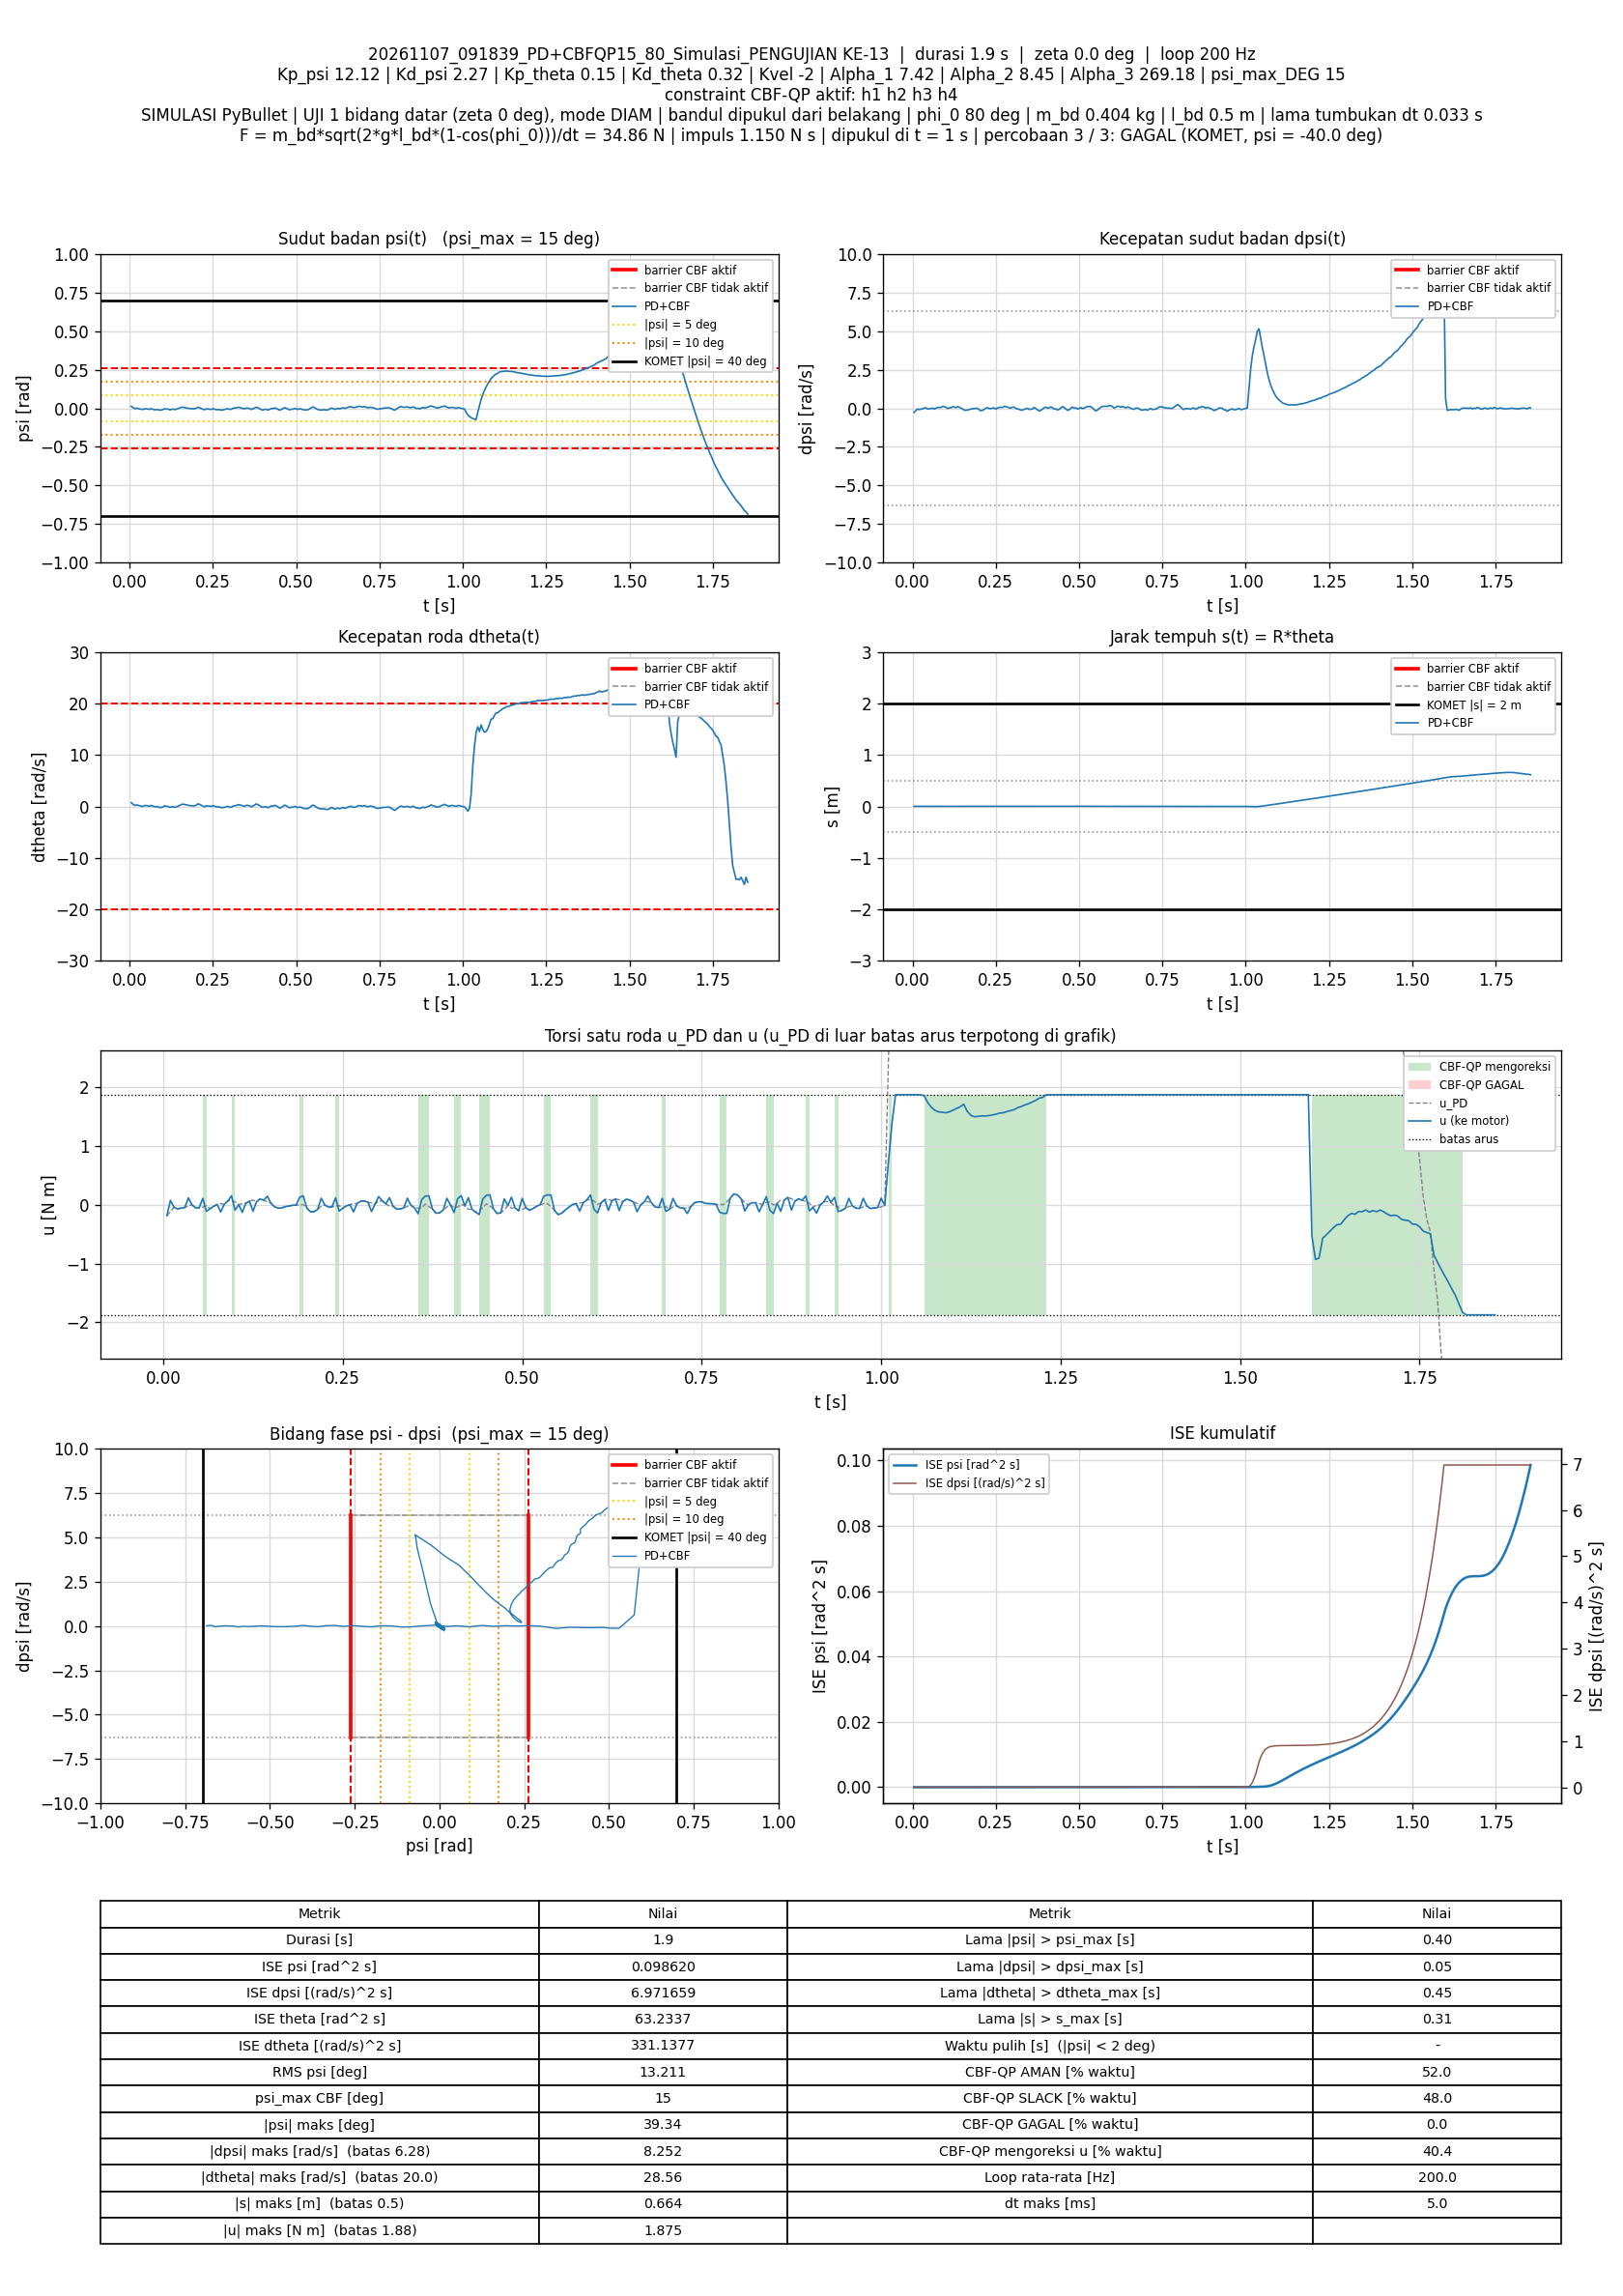

The file beside this chart, header and first rows:
t_s, theta_rad, dtheta_rad_s, psi_rad, dpsi_rad_s, error_theta, error_dtheta, error_psi, error_dpsi, u_PD_Nm, u_Nm, status_cbf, dorong_N, ISE_theta, ISE_dtheta, ISE_psi, ISE_dpsi, Kp_psi, Kd_psi, Kp_theta, Kd_theta, Kvel, Alpha_1, Alpha_2
0.005, 0.08732, 0.7682, 0.01367, -0.2626, -0.08732, -0.7682, -0.01367, 0.2626, -0.1846, -0.1846, AMAN, 0, 3.8119615e-05, 0.002951, 9.3473449e-07, 0.0003449, 12.12, 2.27, 0.15, 0.32, -2, 7.42, 8.45
0.01, 0.08273, 0.4691, 0.005182, -0.1446, -0.08273, -0.4691, -0.005182, 0.1446, -0.1153, 0.07412, SLACK, 0, 7.2337329e-05, 0.004051, 1.0690217e-06, 0.0004494, 12.12, 2.27, 0.15, 0.32, -2, 7.42, 8.45
0.015, 0.07764, 0.2083, -0.001872, -0.03819, -0.07764, -0.2083, 0.001872, 0.03819, -0.04272, -0.04272, AMAN, 0, 0.0001025, 0.004268, 1.0865509e-06, 0.0004567, 12.12, 2.27, 0.15, 0.32, -2, 7.42, 8.45
0.02, 0.08189, 0.3185, 0.00069, -0.07907, -0.08189, -0.3185, -0.00069, 0.07907, -0.06922, -0.06922, AMAN, 0, 0.000136, 0.004776, 1.0889316e-06, 0.000488, 12.12, 2.27, 0.15, 0.32, -2, 7.42, 8.45
0.025, 0.08175, 0.2594, -0.001182, -0.05488, -0.08175, -0.2594, 0.001182, 0.05488, -0.05591, -0.05591, AMAN, 0, 0.0001694, 0.005112, 1.0959153e-06, 0.000503, 12.12, 2.27, 0.15, 0.32, -2, 7.42, 8.45
0.03, 0.08016, 0.1586, -0.003935, -0.02184, -0.08016, -0.1586, 0.003935, 0.02184, -0.04653, -0.04653, AMAN, 0, 0.0002015, 0.005238, 1.1733479e-06, 0.0005054, 12.12, 2.27, 0.15, 0.32, -2, 7.42, 8.45
0.035, 0.07879, 0.08515, -0.005896, 0.01067, -0.07879, -0.08515, 0.005896, -0.01067, -0.01998, 0.1171, SLACK, 0, 0.0002326, 0.005274, 1.3471435e-06, 0.000506, 12.12, 2.27, 0.15, 0.32, -2, 7.42, 8.45
0.04, 0.07745, 0.02299, -0.007349, 0.03512, -0.07745, -0.02299, 0.007349, -0.03512, -0.001989, -0.001989, AMAN, 0, 0.0002626, 0.005277, 1.6172041e-06, 0.0005121, 12.12, 2.27, 0.15, 0.32, -2, 7.42, 8.45
0.045, 0.08264, 0.1947, -0.00282, -0.03444, -0.08264, -0.1947, 0.00282, 0.03444, -0.05006, -0.05006, AMAN, 0, 0.0002967, 0.005466, 1.6569561e-06, 0.0005181, 12.12, 2.27, 0.15, 0.32, -2, 7.42, 8.45
0.05, 0.0837, 0.1981, -0.002914, -0.03506, -0.0837, -0.1981, 0.002914, 0.03506, -0.05151, -0.05151, AMAN, 0, 0.0003318, 0.005662, 1.6994069e-06, 0.0005242, 12.12, 2.27, 0.15, 0.32, -2, 7.42, 8.45
0.055, 0.08286, 0.1315, -0.00465, -0.01078, -0.08286, -0.1315, 0.00465, 0.01078, -0.03877, 0.1095, SLACK, 0, 0.0003661, 0.005749, 1.8075309e-06, 0.0005248, 12.12, 2.27, 0.15, 0.32, -2, 7.42, 8.45
0.06, 0.08152, 0.06733, -0.006423, 0.01802, -0.08152, -0.06733, 0.006423, -0.01802, -0.01539, -0.112, SLACK, 0, 0.0003993, 0.005771, 2.0137807e-06, 0.0005264, 12.12, 2.27, 0.15, 0.32, -2, 7.42, 8.45
0.065, 0.08661, 0.2294, -0.002263, -0.05017, -0.08661, -0.2294, 0.002263, 0.05017, -0.0679, -0.0679, AMAN, 0, 0.0004368, 0.006035, 2.0393958e-06, 0.000539, 12.12, 2.27, 0.15, 0.32, -2, 7.42, 8.45
0.07, 0.08328, 0.07862, -0.006362, 0.01117, -0.08328, -0.07862, 0.006362, -0.01117, -0.0266, -0.0266, AMAN, 0, 0.0004715, 0.006065, 2.2417791e-06, 0.0005396, 12.12, 2.27, 0.15, 0.32, -2, 7.42, 8.45
0.075, 0.08105, -0.007062, -0.008557, 0.04875, -0.08105, 0.007062, 0.008557, -0.04875, 0.004683, 0.004683, AMAN, 0, 0.0005043, 0.006066, 2.6078993e-06, 0.0005515, 12.12, 2.27, 0.15, 0.32, -2, 7.42, 8.45
0.08, 0.08018, -0.03475, -0.009026, 0.06172, -0.08018, 0.03475, 0.009026, -0.06172, 0.01959, -0.1234, SLACK, 0, 0.0005365, 0.006072, 3.0152476e-06, 0.0005706, 12.12, 2.27, 0.15, 0.32, -2, 7.42, 8.45
0.085, 0.08047, -0.0237, -0.00832, 0.05116, -0.08047, 0.0237, 0.00832, -0.05116, 0.007721, 0.007721, AMAN, 0, 0.0005689, 0.006075, 3.3613594e-06, 0.0005837, 12.12, 2.27, 0.15, 0.32, -2, 7.42, 8.45
0.09, 0.07534, -0.1884, -0.01237, 0.1218, -0.07534, 0.1884, 0.01237, -0.1218, 0.06626, 0.06626, AMAN, 0, 0.0005972, 0.006252, 4.1265588e-06, 0.0006578, 12.12, 2.27, 0.15, 0.32, -2, 7.42, 8.45
0.095, 0.07506, -0.1707, -0.01117, 0.1138, -0.07506, 0.1707, 0.01117, -0.1138, 0.06828, 0.1527, SLACK, 0, 0.0006254, 0.006398, 4.7504028e-06, 0.0007226, 12.12, 2.27, 0.15, 0.32, -2, 7.42, 8.45
0.1, 0.07729, -0.06829, -0.007951, 0.07448, -0.07729, 0.06829, 0.007951, -0.07448, 0.05085, -0.09242, SLACK, 0, 0.0006553, 0.006421, 5.0664653e-06, 0.0007503, 12.12, 2.27, 0.15, 0.32, -2, 7.42, 8.45
0.105, 0.0836, 0.1599, -0.001866, -0.01169, -0.0836, -0.1599, 0.001866, 0.01169, 0.002009, 0.002009, AMAN, 0, 0.0006902, 0.006549, 5.0838667e-06, 0.000751, 12.12, 2.27, 0.15, 0.32, -2, 7.42, 8.45
0.11, 0.08064, 0.02764, -0.005159, 0.03223, -0.08064, -0.02764, 0.005159, -0.03223, 0.01947, -0.1286, SLACK, 0, 0.0007227, 0.006553, 5.2169559e-06, 0.0007562, 12.12, 2.27, 0.15, 0.32, -2, 7.42, 8.45
0.115, 0.08106, 0.0395, -0.004758, 0.03076, -0.08106, -0.0395, 0.004758, -0.03076, 0.0248, 0.0248, AMAN, 0, 0.0007556, 0.00656, 5.3301305e-06, 0.0007609, 12.12, 2.27, 0.15, 0.32, -2, 7.42, 8.45
0.12, 0.07597, -0.1427, -0.009139, 0.09687, -0.07597, 0.1427, 0.009139, -0.09687, 0.06347, 0.06347, AMAN, 0, 0.0007844, 0.006662, 5.7476967e-06, 0.0008078, 12.12, 2.27, 0.15, 0.32, -2, 7.42, 8.45
0.125, 0.07659, -0.09351, -0.007501, 0.08807, -0.07659, 0.09351, 0.007501, -0.08807, 0.07908, -0.1102, SLACK, 0, 0.0008138, 0.006706, 6.0290115e-06, 0.0008466, 12.12, 2.27, 0.15, 0.32, -2, 7.42, 8.45
0.13, 0.07898, 0.0008633, -0.004606, 0.04784, -0.07898, -0.0008633, 0.004606, -0.04784, 0.05304, 0.05304, AMAN, 0, 0.000845, 0.006706, 6.135094e-06, 0.000858, 12.12, 2.27, 0.15, 0.32, -2, 7.42, 8.45
0.135, 0.07452, -0.1513, -0.00819, 0.1094, -0.07452, 0.1513, 0.00819, -0.1094, 0.1006, 0.1006, AMAN, 0, 0.0008727, 0.00682, 6.4704496e-06, 0.0009178, 12.12, 2.27, 0.15, 0.32, -2, 7.42, 8.45
0.14, 0.07618, -0.07418, -0.005567, 0.07418, -0.07618, 0.07418, 0.005567, -0.07418, 0.07719, 0.07719, AMAN, 0, 0.0009017, 0.006848, 6.6254044e-06, 0.0009454, 12.12, 2.27, 0.15, 0.32, -2, 7.42, 8.45
0.145, 0.08028, 0.07765, -0.001346, 0.01915, -0.08028, -0.07765, 0.001346, -0.01915, 0.052, 0.1464, SLACK, 0, 0.000934, 0.006878, 6.6344583e-06, 0.0009472, 12.12, 2.27, 0.15, 0.32, -2, 7.42, 8.45
0.15, 0.0841, 0.1939, 0.001701, -0.02496, -0.0841, -0.1939, -0.001701, 0.02496, 0.02601, 0.02601, AMAN, 0, 0.0009693, 0.007066, 6.6489269e-06, 0.0009503, 12.12, 2.27, 0.15, 0.32, -2, 7.42, 8.45
0.155, 0.09129, 0.4095, 0.006896, -0.1099, -0.09129, -0.4095, -0.006896, 0.1099, -0.0349, -0.0349, AMAN, 0, 0.001011, 0.007904, 6.8867306e-06, 0.001011, 12.12, 2.27, 0.15, 0.32, -2, 7.42, 8.45
0.16, 0.09451, 0.4535, 0.007338, -0.1278, -0.09451, -0.4535, -0.007338, 0.1278, -0.05614, -0.05614, AMAN, 0, 0.001056, 0.008933, 7.1559753e-06, 0.001092, 12.12, 2.27, 0.15, 0.32, -2, 7.42, 8.45
0.165, 0.0953, 0.4139, 0.005388, -0.1108, -0.0953, -0.4139, -0.005388, 0.1108, -0.05367, -0.05367, AMAN, 0, 0.001101, 0.009789, 7.3011286e-06, 0.001154, 12.12, 2.27, 0.15, 0.32, -2, 7.42, 8.45
0.17, 0.09499, 0.3389, 0.002768, -0.07683, -0.09499, -0.3389, -0.002768, 0.07683, -0.0324, -0.0324, AMAN, 0, 0.001146, 0.01036, 7.3394443e-06, 0.001183, 12.12, 2.27, 0.15, 0.32, -2, 7.42, 8.45
0.175, 0.09416, 0.2503, 0.0002208, -0.04636, -0.09416, -0.2503, -0.0002208, 0.04636, -0.02247, -0.02247, AMAN, 0, 0.001191, 0.01068, 7.3396881e-06, 0.001194, 12.12, 2.27, 0.15, 0.32, -2, 7.42, 8.45
0.18, 0.0939, 0.1979, -0.001305, -0.02447, -0.0939, -0.1979, 0.001305, 0.02447, -0.008048, -0.008048, AMAN, 0, 0.001235, 0.01087, 7.3482064e-06, 0.001197, 12.12, 2.27, 0.15, 0.32, -2, 7.42, 8.45
0.185, 0.09381, 0.1566, -0.002347, -0.01257, -0.09381, -0.1566, 0.002347, 0.01257, -0.006869, -0.006869, AMAN, 0, 0.001279, 0.011, 7.3757593e-06, 0.001198, 12.12, 2.27, 0.15, 0.32, -2, 7.42, 8.45
0.19, 0.09428, 0.1395, -0.00265, -0.006395, -0.09428, -0.1395, 0.00265, 0.006395, -0.001982, 0.1279, SLACK, 0, 0.001323, 0.01109, 7.410862e-06, 0.001198, 12.12, 2.27, 0.15, 0.32, -2, 7.42, 8.45
0.195, 0.09463, 0.1253, -0.002966, -0.0006598, -0.09463, -0.1253, 0.002966, 0.0006598, 0.002645, 0.1512, SLACK, 0, 0.001368, 0.01117, 7.4548618e-06, 0.001198, 12.12, 2.27, 0.15, 0.32, -2, 7.42, 8.45
0.2, 0.1007, 0.3007, 0.001675, -0.07619, -0.1007, -0.3007, -0.001675, 0.07619, -0.05642, -0.05642, AMAN, 0, 0.001418, 0.01162, 7.4688845e-06, 0.001227, 12.12, 2.27, 0.15, 0.32, -2, 7.42, 8.45
0.205, 0.1085, 0.5154, 0.006772, -0.1614, -0.1085, -0.5154, -0.006772, 0.1614, -0.1194, -0.1194, AMAN, 0, 0.001477, 0.01295, 7.6982091e-06, 0.001357, 12.12, 2.27, 0.15, 0.32, -2, 7.42, 8.45
0.21, 0.1086, 0.4298, 0.003781, -0.1327, -0.1086, -0.4298, -0.003781, 0.1327, -0.1179, -0.1179, AMAN, 0, 0.001536, 0.01387, 7.769684e-06, 0.001445, 12.12, 2.27, 0.15, 0.32, -2, 7.42, 8.45
0.215, 0.1056, 0.2571, -0.001274, -0.06391, -0.1056, -0.2571, 0.001274, 0.06391, -0.07826, -0.07826, AMAN, 0, 0.001592, 0.01421, 7.777797e-06, 0.001466, 12.12, 2.27, 0.15, 0.32, -2, 7.42, 8.45
0.22, 0.1019, 0.09083, -0.005842, 0.006482, -0.1019, -0.09083, 0.005842, -0.006482, -0.02703, 0.1112, SLACK, 0, 0.001644, 0.01425, 7.9484504e-06, 0.001466, 12.12, 2.27, 0.15, 0.32, -2, 7.42, 8.45
0.225, 0.09916, -0.02465, -0.00858, 0.04751, -0.09916, 0.02465, 0.00858, -0.04751, -0.004025, -0.004025, AMAN, 0, 0.001693, 0.01425, 8.3165599e-06, 0.001477, 12.12, 2.27, 0.15, 0.32, -2, 7.42, 8.45
0.23, 0.104, 0.1368, -0.004029, -0.01464, -0.104, -0.1368, 0.004029, 0.01464, -0.03829, -0.03829, AMAN, 0, 0.001747, 0.01434, 8.3977125e-06, 0.001478, 12.12, 2.27, 0.15, 0.32, -2, 7.42, 8.45
0.235, 0.1046, 0.1313, -0.004142, -0.01232, -0.1046, -0.1313, 0.004142, 0.01232, -0.03614, -0.03614, AMAN, 0, 0.001802, 0.01443, 8.4834873e-06, 0.001479, 12.12, 2.27, 0.15, 0.32, -2, 7.42, 8.45
0.24, 0.1037, 0.07702, -0.005602, 0.008298, -0.1037, -0.07702, 0.005602, -0.008298, -0.02441, 0.1181, SLACK, 0, 0.001856, 0.01446, 8.6403716e-06, 0.00148, 12.12, 2.27, 0.15, 0.32, -2, 7.42, 8.45
0.245, 0.1025, 0.02619, -0.006859, 0.02755, -0.1025, -0.02619, 0.006859, -0.02755, -0.01222, -0.1076, SLACK, 0, 0.001908, 0.01446, 8.8755845e-06, 0.001483, 12.12, 2.27, 0.15, 0.32, -2, 7.42, 8.45
0.25, 0.108, 0.1957, -0.002116, -0.04281, -0.108, -0.1957, 0.002116, 0.04281, -0.06021, -0.06021, AMAN, 0, 0.001967, 0.01465, 8.8979726e-06, 0.001492, 12.12, 2.27, 0.15, 0.32, -2, 7.42, 8.45
0.255, 0.1044, 0.04448, -0.006242, 0.01853, -0.1044, -0.04448, 0.006242, -0.01853, -0.01936, -0.01936, AMAN, 0, 0.002021, 0.01466, 9.0927987e-06, 0.001494, 12.12, 2.27, 0.15, 0.32, -2, 7.42, 8.45
0.26, 0.1022, -0.03978, -0.008291, 0.05087, -0.1022, 0.03978, 0.008291, -0.05087, 0.002253, 0.002253, AMAN, 0, 0.002073, 0.01467, 9.436486e-06, 0.001507, 12.12, 2.27, 0.15, 0.32, -2, 7.42, 8.45
0.265, 0.1013, -0.0619, -0.008583, 0.06386, -0.1013, 0.0619, 0.008583, -0.06386, 0.02113, -0.121, SLACK, 0, 0.002125, 0.01469, 9.8048408e-06, 0.001528, 12.12, 2.27, 0.15, 0.32, -2, 7.42, 8.45
0.27, 0.1012, -0.05747, -0.008058, 0.06072, -0.1012, 0.05747, 0.008058, -0.06072, 0.02178, 0.02178, AMAN, 0, 0.002176, 0.01471, 1.012951e-05, 0.001546, 12.12, 2.27, 0.15, 0.32, -2, 7.42, 8.45
0.275, 0.09586, -0.234, -0.01212, 0.1242, -0.09586, 0.234, 0.01212, -0.1242, 0.0602, 0.0602, AMAN, 0, 0.002222, 0.01498, 1.0864492e-05, 0.001623, 12.12, 2.27, 0.15, 0.32, -2, 7.42, 8.45
0.28, 0.0959, -0.201, -0.01042, 0.113, -0.0959, 0.201, 0.01042, -0.113, 0.06589, 0.06589, AMAN, 0, 0.002268, 0.01518, 1.1407679e-05, 0.001687, 12.12, 2.27, 0.15, 0.32, -2, 7.42, 8.45
0.285, 0.09768, -0.1182, -0.007433, 0.07613, -0.09768, 0.1182, 0.007433, -0.07613, 0.04491, 0.04491, AMAN, 0, 0.002316, 0.01525, 1.1683959e-05, 0.001716, 12.12, 2.27, 0.15, 0.32, -2, 7.42, 8.45
0.29, 0.1001, -0.02345, -0.004418, 0.04072, -0.1001, 0.02345, 0.004418, -0.04072, 0.0314, -0.1147, SLACK, 0, 0.002366, 0.01526, 1.1781537e-05, 0.001724, 12.12, 2.27, 0.15, 0.32, -2, 7.42, 8.45
0.295, 0.102, 0.03612, -0.002487, 0.01274, -0.102, -0.03612, 0.002487, -0.01274, 0.01033, 0.01033, AMAN, 0, 0.002418, 0.01526, 1.1812469e-05, 0.001725, 12.12, 2.27, 0.15, 0.32, -2, 7.42, 8.45
0.3, 0.0972, -0.1292, -0.006691, 0.0798, -0.0972, 0.1292, 0.006691, -0.0798, 0.0587, 0.1408, SLACK, 0, 0.002465, 0.01535, 1.2036312e-05, 0.001757, 12.12, 2.27, 0.15, 0.32, -2, 7.42, 8.45
... 311 more rows
